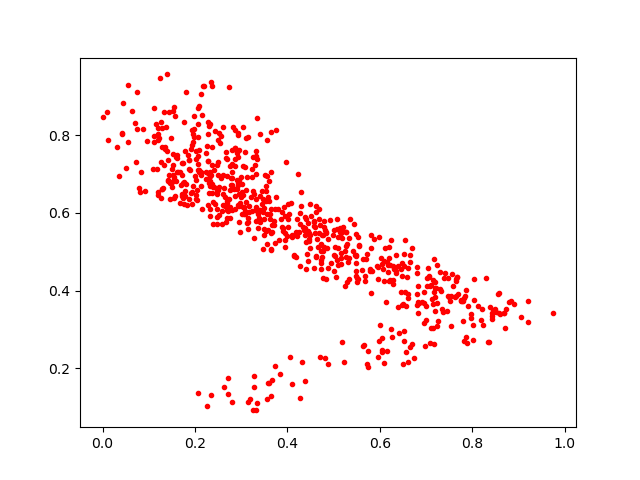

Data behind this chart, as committed beside it:
0.29313764, 0.61970544
0.5966, 0.4297
0.228, 0.7037
0.2735, 0.6366
0.2522, 0.6668
0.8716, 0.3045
0.3321, 0.6162
0.6279, 0.4626
0.7189, 0.3841
0.3563, 0.5206
0.2641, 0.6403
0.427, 0.123
0.3176, 0.6022
0.4623, 0.489
0.2343, 0.6981
0.7144, 0.3668
0.27, 0.7392
0.3847, 0.1853
0.1311, 0.6634
0.1514, 0.8615
0.4383, 0.5429
0.2919, 0.7543
0.2954, 0.7612
0.1875, 0.7363
0.2322, 0.6937
0.7815, 0.3801
0.1412, 0.6856
0.6114, 0.5093
0.2826, 0.6639
0.2367, 0.6511
0.214, 0.7043
0.7161, 0.3044
0.3499, 0.5843
0.5636, 0.4819
0.66, 0.4342
0.237, 0.724
0.8212, 0.3536
0.3012, 0.674
0.7477, 0.3853
0.4388, 0.1681
0.7804, 0.3231
0.478, 0.4319
0.4421, 0.4937
0.6194, 0.4844
0.7115, 0.4137
0.2601, 0.8215
0.7547, 0.3865
0.8008, 0.3111
0.1369, 0.8209
0.4107, 0.5437
0.2013, 0.7382
0.1976, 0.817
0.6282, 0.427
0.5731, 0.4947
0.756, 0.4437
0.4248, 0.552
0.4831, 0.5509
0.333, 0.6095
0.5266, 0.4875
0.1871, 0.7119
0.4707, 0.228
... 649 more rows
